31-way image classification set "gtos-mobile" from GitHub (faisu07/gtos-mobile); label vocabulary: painting, aluminum, asphalt, brick, cement, cloth, dry leaf, glass, grass, large limestone, leaf, metal cover, moss, paint cover, painting turf, paper, pebble, plastic, plastic cover, root, sand, sandpaper, shale, small limestone, soil, steel, stone asphalt, stone brick, stone cement, turf, wood chips.

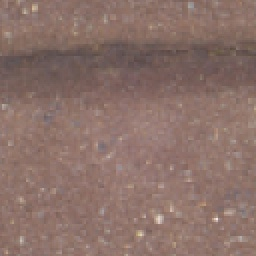
Label: brick

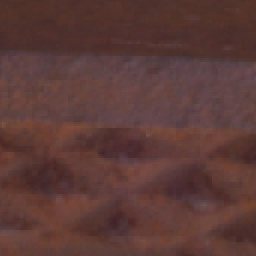
Label: aluminum

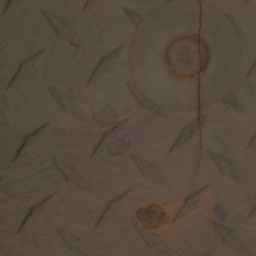
Label: plastic cover

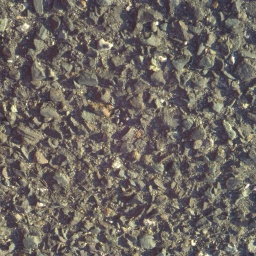
Label: stone asphalt

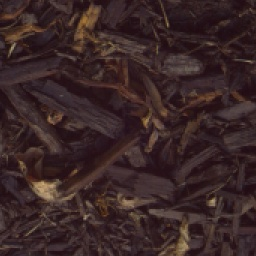
Label: wood chips

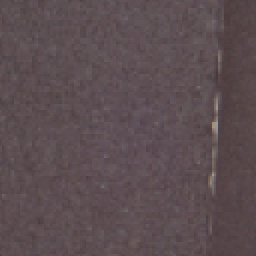
Label: sandpaper
